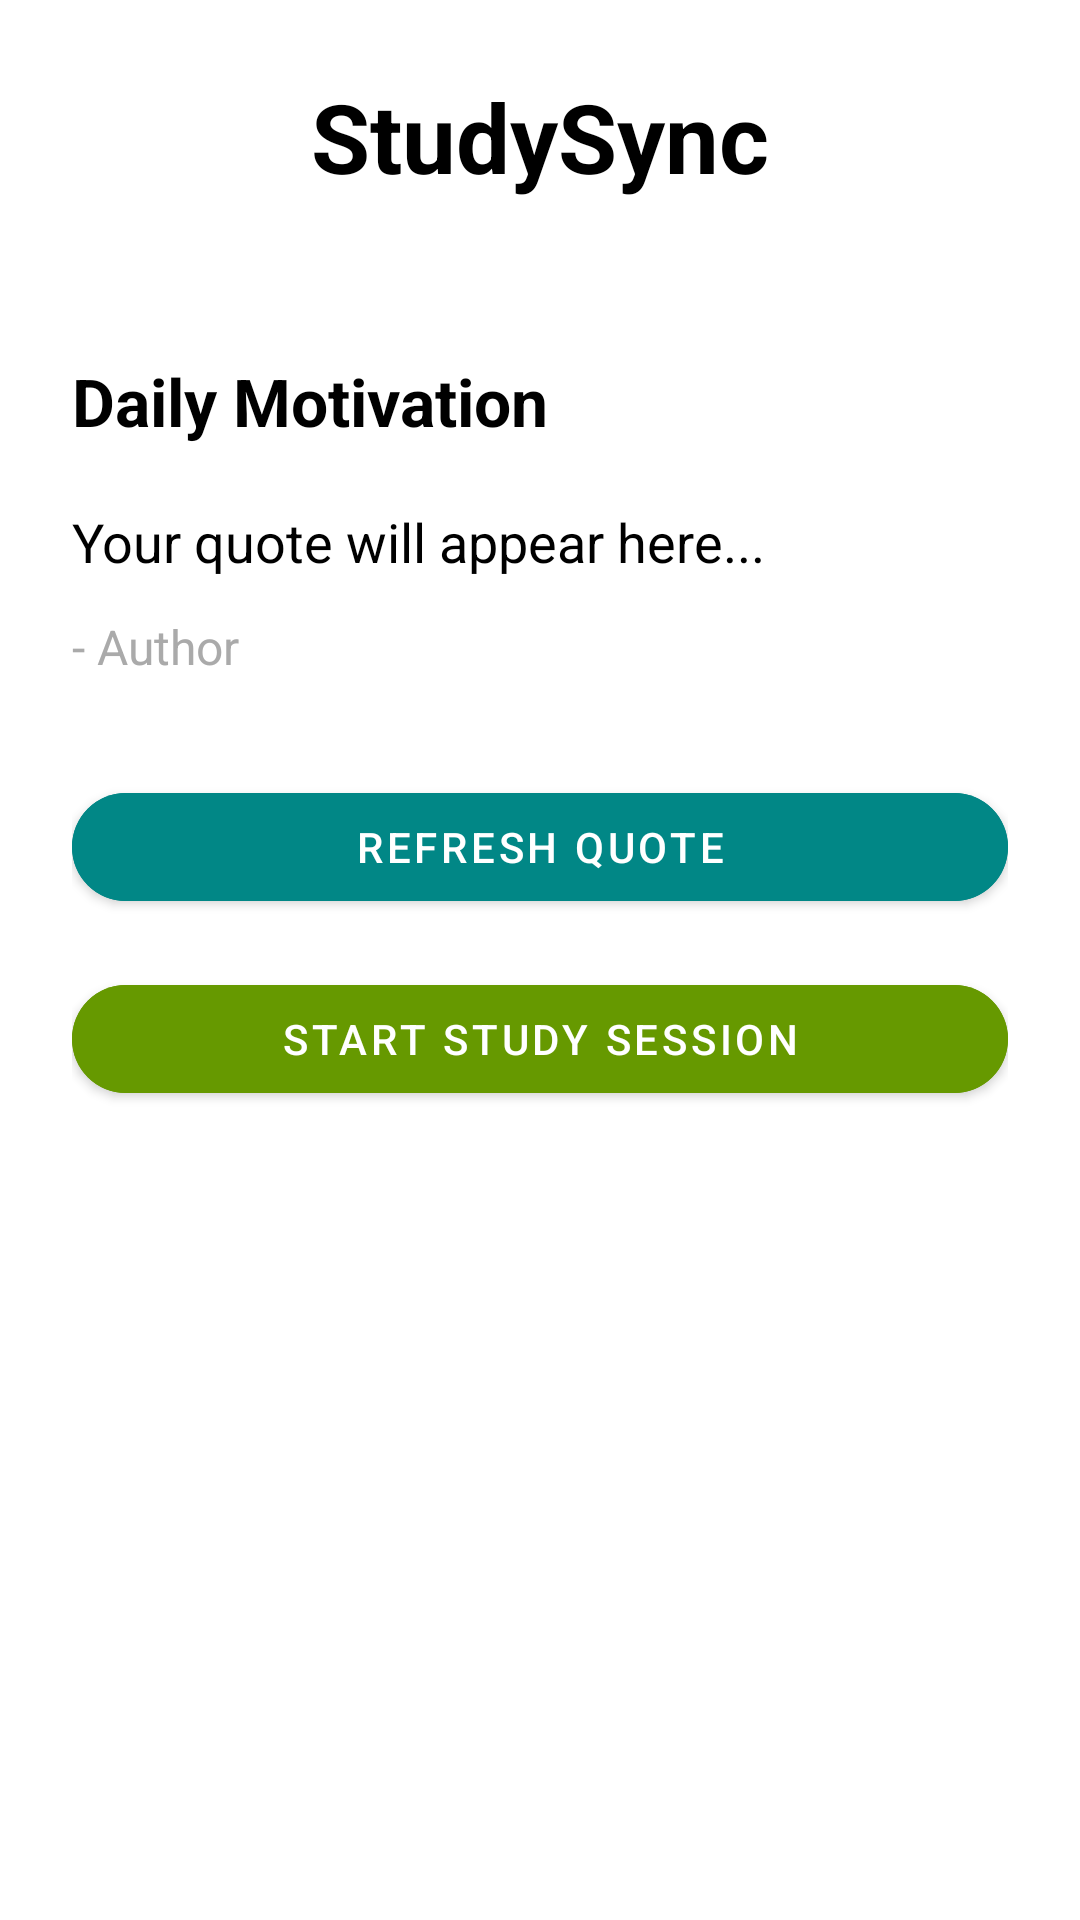

Write the Android layout XML for this screen, with the resource values it uses.
<!-- AndroidManifest.xml: application theme Theme.StudySync -->
<!-- res/layout/fragment_home.xml -->
<?xml version="1.0" encoding="utf-8"?>
<androidx.constraintlayout.widget.ConstraintLayout
    xmlns:android="http://schemas.android.com/apk/res/android"
    xmlns:app="http://schemas.android.com/apk/res-auto"
    android:layout_width="match_parent"
    android:layout_height="match_parent"
    android:padding="24dp"
    android:background="@color/white">

    <TextView
        android:id="@+id/tvAppTitle"
        android:layout_width="wrap_content"
        android:layout_height="wrap_content"
        android:text="StudySync"
        android:textSize="32sp"
        android:textStyle="bold"
        android:textColor="@color/black"
        app:layout_constraintTop_toTopOf="parent"
        app:layout_constraintStart_toStartOf="parent"
        app:layout_constraintEnd_toEndOf="parent" />

    
    <TextView
        android:id="@+id/tvTitle"
        android:layout_width="wrap_content"
        android:layout_height="wrap_content"
        android:text="Daily Motivation"
        android:textSize="22sp"
        android:textStyle="bold"
        android:textColor="@color/black"
        app:layout_constraintTop_toTopOf="parent"
        app:layout_constraintStart_toStartOf="parent"
        android:layout_marginTop="95dp"/>

    
    <TextView
        android:id="@+id/tvQuote"
        android:layout_width="0dp"
        android:layout_height="wrap_content"
        android:text="Your quote will appear here..."
        android:textSize="18sp"
        android:textColor="@color/black"
        android:paddingTop="20dp"
        app:layout_constraintTop_toBottomOf="@id/tvTitle"
        app:layout_constraintStart_toStartOf="parent"
        app:layout_constraintEnd_toEndOf="parent"/>

    
    <TextView
        android:id="@+id/tvAuthor"
        android:layout_width="wrap_content"
        android:layout_height="wrap_content"
        android:text="- Author"
        android:textSize="16sp"
        android:textColor="@android:color/darker_gray"
        android:paddingTop="12dp"
        app:layout_constraintTop_toBottomOf="@id/tvQuote"
        app:layout_constraintStart_toStartOf="parent"/>

    
    <com.google.android.material.button.MaterialButton
        android:id="@+id/btnRefreshQuote"
        android:layout_width="0dp"
        android:layout_height="wrap_content"
        android:text="Refresh Quote"
        android:layout_marginTop="32dp"
        android:backgroundTint="@color/teal_700"
        android:textColor="@color/white"
        app:cornerRadius="18dp"
        app:layout_constraintTop_toBottomOf="@id/tvAuthor"
        app:layout_constraintStart_toStartOf="parent"
        app:layout_constraintEnd_toEndOf="parent"/>

    
    <com.google.android.material.button.MaterialButton
        android:id="@+id/btnStartStudy"
        android:layout_width="0dp"
        android:layout_height="wrap_content"
        android:text="Start Study Session"
        android:layout_marginTop="16dp"
        android:backgroundTint="@android:color/holo_green_dark"
        android:textColor="@color/white"
        app:cornerRadius="18dp"
        app:layout_constraintTop_toBottomOf="@id/btnRefreshQuote"
        app:layout_constraintStart_toStartOf="parent"
        app:layout_constraintEnd_toEndOf="parent"/>

</androidx.constraintlayout.widget.ConstraintLayout>
<!-- resources referenced by this layout -->
<resources>
  <color name="black">#000000</color>
  <color name="teal_700">#FF018786</color>
  <color name="white">#FFFFFF</color>
  <style name="Theme.StudySync" parent="Theme.MaterialComponents.DayNight.NoActionBar">
          <item name="colorPrimary">@color/blue_500</item>
          <item name="colorPrimaryVariant">@color/blue_500</item>
          <item name="colorOnPrimary">@color/white</item>
          <item name="colorSecondary">@color/green_500</item>
          <item name="android:statusBarColor">@color/blue_500</item>
      </style>
  <color name="blue_500">#2563EB</color>
  <color name="green_500">#16A34A</color>
</resources>
